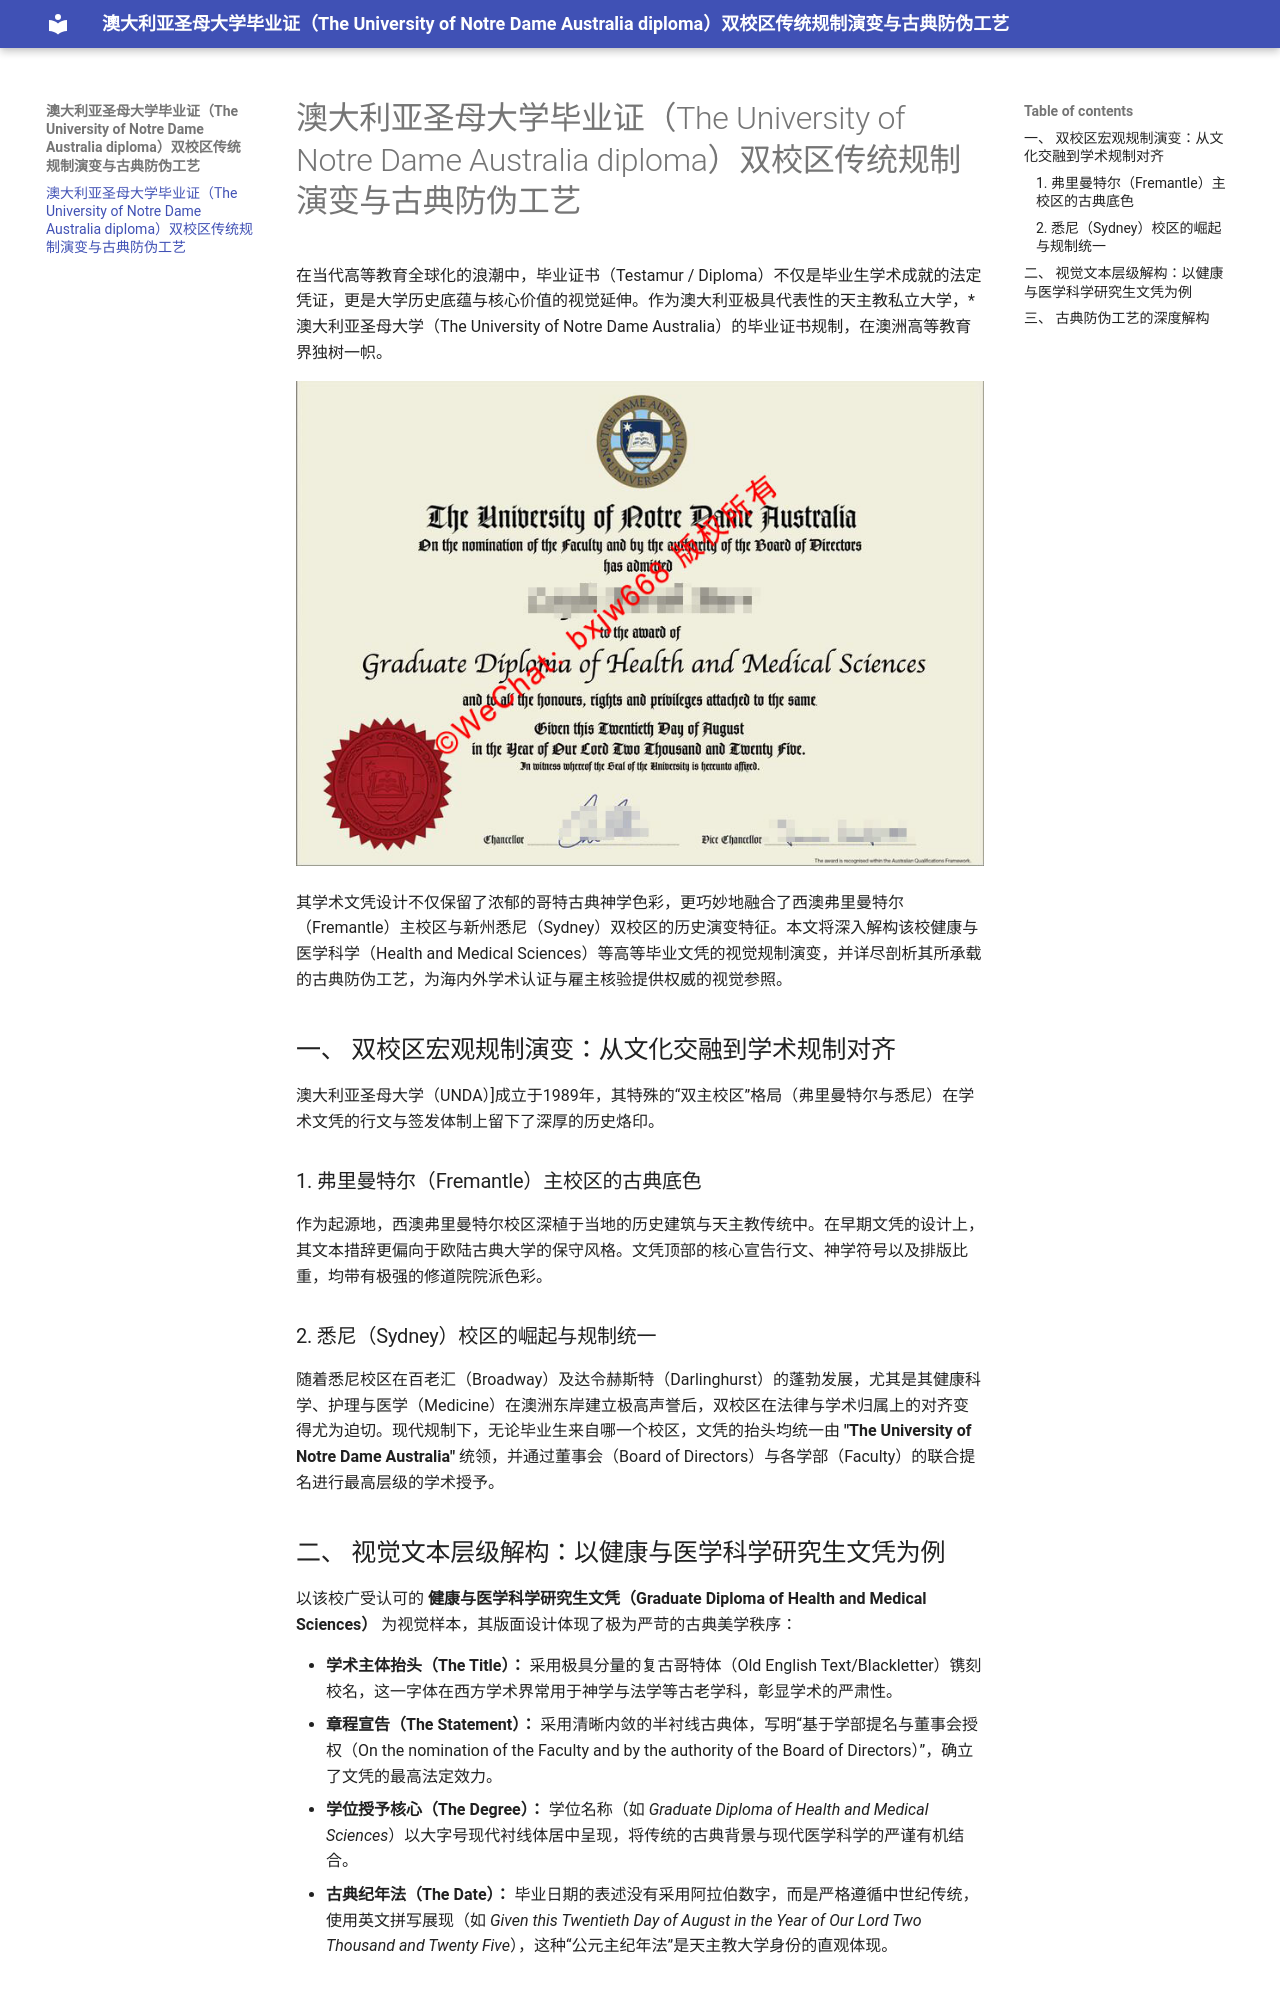

repository: aozhfur/undays · page: index.html · generator: mkdocs

---
title: 澳大利亚圣母大学毕业证（The University of Notre Dame Australia diploma）双校区传统规制演变与古典防伪工艺
title_seo: 澳大利亚圣母大学毕业证版本_UNDA文凭规制与防伪工艺深度解析
description: 本文深度解构澳大利亚圣母大学（The University of Notre Dame Australia）弗里曼特尔与悉尼双校区毕业证（diploma/testamur）的历史规制演变。详尽剖析健康与医学科学文凭的哥特文本层级、红印钢印物理防伪及My eQuals数字化双轨制核验标准。
keywords: 澳大利亚圣母大学毕业证, The University of Notre Dame Australia diploma, UNDA文凭样本, 澳洲学历认证, 圣母大学学位规制, 毕业证书防伪工艺, 毕业证钢印核验
---

# 澳大利亚圣母大学毕业证（The University of Notre Dame Australia diploma）双校区传统规制演变与古典防伪工艺

在当代高等教育全球化的浪潮中，毕业证书（Testamur / Diploma）不仅是毕业生学术成就的法定凭证，更是大学历史底蕴与核心价值的视觉延伸。作为澳大利亚极具代表性的天主教私立大学，*澳大利亚圣母大学（The University of Notre Dame Australia）的毕业证书规制，在澳洲高等教育界独树一帜。

![澳大利亚圣母大学毕业证及学位证文凭样本模版(The University of Notre Dame Australia Diploma/Certificate of Degree)](unda-diploma.jpg)

其学术文凭设计不仅保留了浓郁的哥特古典神学色彩，更巧妙地融合了西澳弗里曼特尔（Fremantle）主校区与新州悉尼（Sydney）双校区的历史演变特征。本文将深入解构该校健康与医学科学（Health and Medical Sciences）等高等毕业文凭的视觉规制演变，并详尽剖析其所承载的古典防伪工艺，为海内外学术认证与雇主核验提供权威的视觉参照。

## 一、 双校区宏观规制演变：从文化交融到学术规制对齐

澳大利亚圣母大学（UNDA）]成立于1989年，其特殊的“双主校区”格局（弗里曼特尔与悉尼）在学术文凭的行文与签发体制上留下了深厚的历史烙印。

### 1. 弗里曼特尔（Fremantle）主校区的古典底色
作为起源地，西澳弗里曼特尔校区深植于当地的历史建筑与天主教传统中。在早期文凭的设计上，其文本措辞更偏向于欧陆古典大学的保守风格。文凭顶部的核心宣告行文、神学符号以及排版比重，均带有极强的修道院院派色彩。

### 2. 悉尼（Sydney）校区的崛起与规制统一
随着悉尼校区在百老汇（Broadway）及达令赫斯特（Darlinghurst）的蓬勃发展，尤其是其健康科学、护理与医学（Medicine）在澳洲东岸建立极高声誉后，双校区在法律与学术归属上的对齐变得尤为迫切。现代规制下，无论毕业生来自哪一个校区，文凭的抬头均统一由 **"The University of Notre Dame Australia"** 统领，并通过董事会（Board of Directors）与各学部（Faculty）的联合提名进行最高层级的学术授予。

## 二、 视觉文本层级解构：以健康与医学科学研究生文凭为例

以该校广受认可的 **健康与医学科学研究生文凭（Graduate Diploma of Health and Medical Sciences）** 为视觉样本，其版面设计体现了极为严苛的古典美学秩序：

* **学术主体抬头（The Title）：** 采用极具分量的复古哥特体（Old English Text/Blackletter）镌刻校名，这一字体在西方学术界常用于神学与法学等古老学科，彰显学术的严肃性。
* **章程宣告（The Statement）：** 采用清晰内敛的半衬线古典体，写明“基于学部提名与董事会授权（On the nomination of the Faculty and by the authority of the Board of Directors）”，确立了文凭的最高法定效力。
* **学位授予核心（The Degree）：** 学位名称（如 *Graduate Diploma of Health and Medical Sciences*）以大字号现代衬线体居中呈现，将传统的古典背景与现代医学科学的严谨有机结合。
* **古典纪年法（The Date）：** 毕业日期的表述没有采用阿拉伯数字，而是严格遵循中世纪传统，使用英文拼写展现（如 *Given this Twentieth Day of August in the Year of Our Lord Two Thousand and Twenty Five*），这种“公元主纪年法”是天主教大学身份的直观体现。
